Run: headless pygame with SDL's dummy video driver; simulated clock (each Clock.tick advances the game by its frame time, no real sleeping); random seed 0; keys injected as events and as key.get_pressed() state; no mouse input.
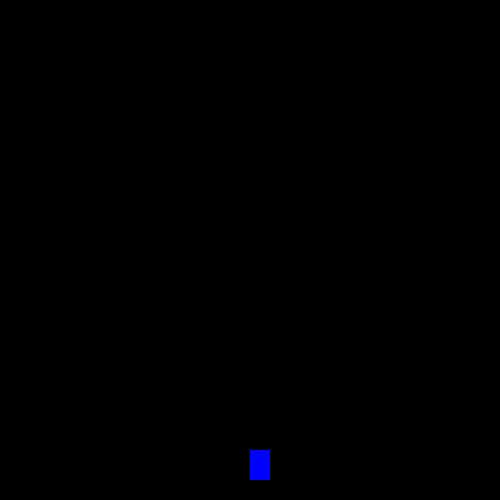
Frame 1 of 4 · flips 1–60 · no input
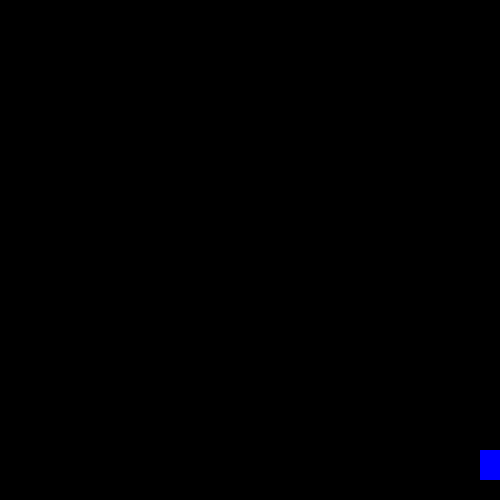
Frame 2 of 4 · flips 61–180 · tapped SPACE, RETURN · held RIGHT (→), D
Frame 3 of 4 · flips 181–300 · held DOWN (↓), S · screen unchanged from frame 2, image omitted
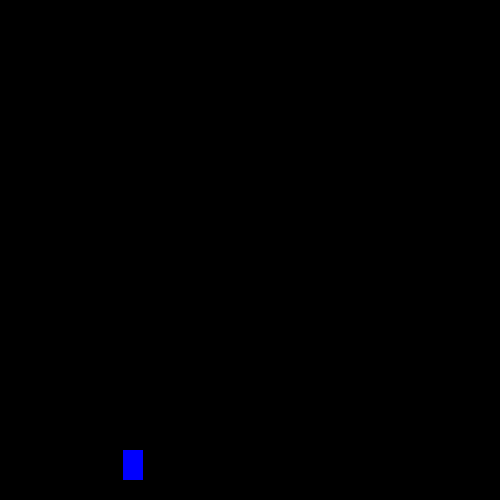
Frame 4 of 4 · flips 301–420 · held LEFT (←), A, UP (↑), W

The pygame program that drew these frames:

import pygame
from random import randint

pygame.init()

black = (0, 0, 0)
white = (255, 255, 255)
red = (255, 0, 0)
green = (0, 255, 0)
blue = (0, 0, 255)

size = [500, 500]
screen = pygame.display.set_mode(size)

pygame.display.set_caption("Under Construction Shooter <3")

done = False

clock = pygame.time.Clock()

pygame.mouse.set_visible(0)

enemies = []

class Enemy(object):

	#So needs more work and research before being a thing
	
	def __init__(self):
	
		x = randint(50, 220)
		y = randint(50, 430)
	
		pygame.draw.rect(screen, red, [x, y, 30, 20])
		
		pygame.screen.flip()
		
def spawnenemies(amount):

	#needs some code here
	
	return True

x_coord = 250
y_coord = 450

x_speed = 0
y_speed = 0

while not done:
	
	for event in pygame.event.get():
		if event.type == pygame.QUIT:
			done = True
			
		elif event.type == pygame.KEYDOWN:
			if event.key == pygame.K_a:
				x_speed = -3
			
			elif event.key == pygame.K_d:
				x_speed = 3
				
		elif event.type == pygame.KEYUP:
			if event.key == pygame.K_a or event.key == pygame.K_d:
				x_speed = 0
				
	player = [x_coord, y_coord, 20, 30]
	
	score = 0
				
	screen.fill(black)
	pygame.draw.rect(screen, blue, [x_coord, y_coord, 20, 30])
	pygame.display.flip()
	
	x_coord = x_coord + x_speed
	
	

				
	if x_coord < 0:
		x_coord = 0
		
	elif x_coord + 20 > 500:
		x_coord = 500 - 20
		
	clock.tick(60)
	
pygame.quit()
